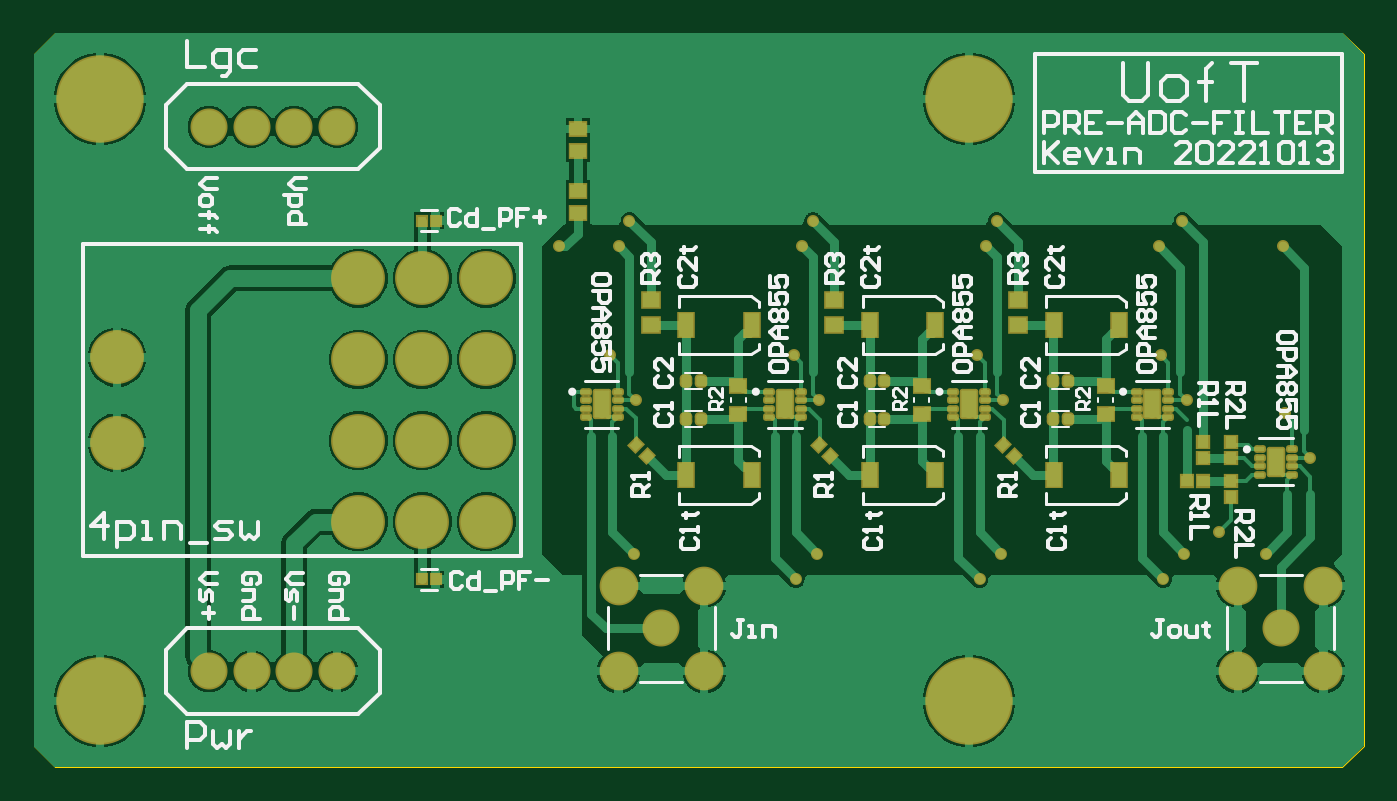
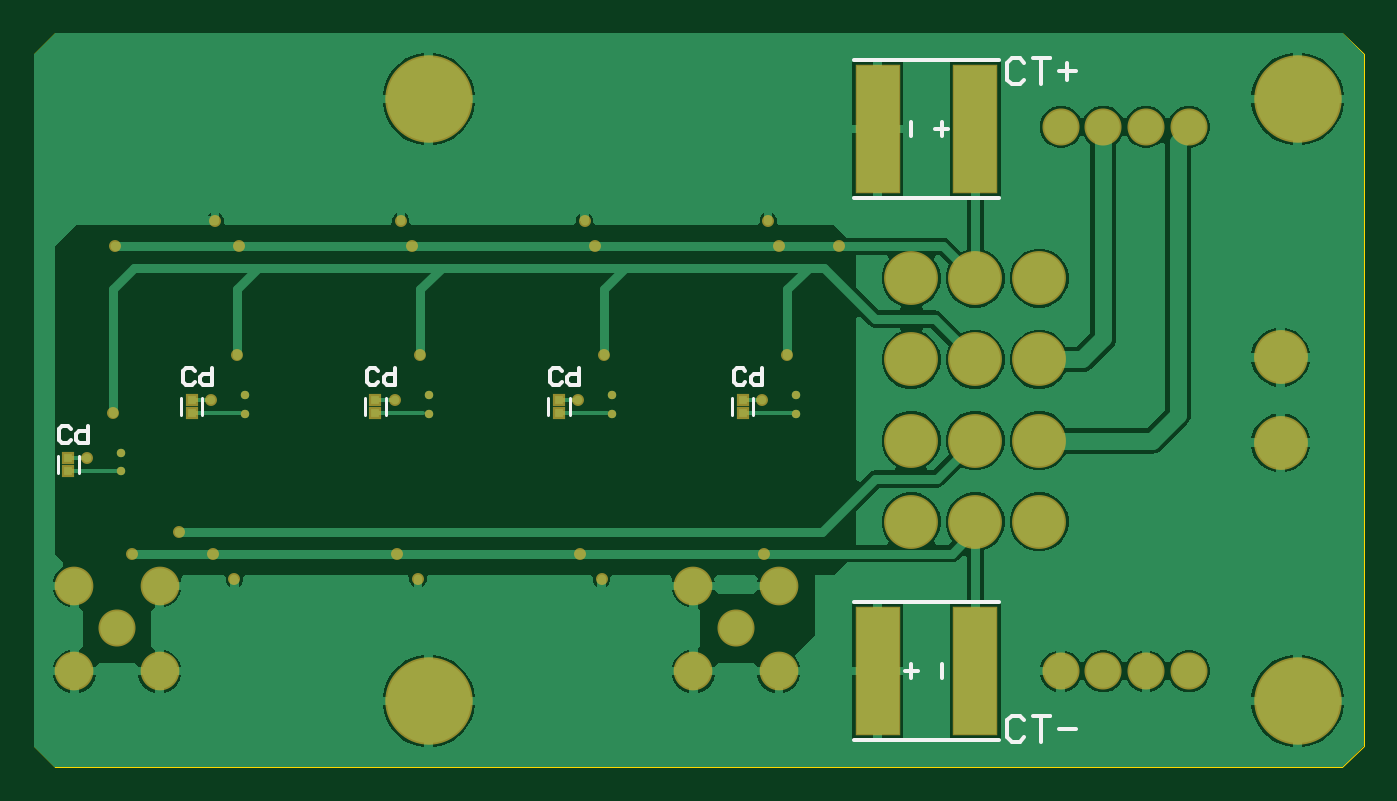
Circuit board: 10 layer files. Board 79.1 x 43.7 mm.
- bottom_copper: pre_adc_pcb2.GBL (25250 bytes)
- bottom_silk: pre_adc_pcb2.GBO (2570 bytes)
- paste: pre_adc_pcb2.GBP (604 bytes)
- bottom_mask: pre_adc_pcb2.GBS (2213 bytes)
- outline: pre_adc_pcb2.GKO (505 bytes)
- outline: pre_adc_pcb2.GM1 (272 bytes)
- top_copper: pre_adc_pcb2.GTL (37110 bytes)
- top_silk: pre_adc_pcb2.GTO (22671 bytes)
- paste: pre_adc_pcb2.GTP (7414 bytes)
- top_mask: pre_adc_pcb2.GTS (5510 bytes)

=== bottom_copper: pre_adc_pcb2.GBL (25250 bytes, source omitted) ===
=== bottom_silk: pre_adc_pcb2.GBO ===
G04*
G04 #@! TF.GenerationSoftware,Altium Limited,Altium Designer,22.10.1 (41)*
G04*
G04 Layer_Color=32896*
%FSLAX44Y44*%
%MOMM*%
G71*
G04*
G04 #@! TF.SameCoordinates,7D2A880A-0552-440C-8A1C-2383AA23BDA6*
G04*
G04*
G04 #@! TF.FilePolarity,Positive*
G04*
G01*
G75*
%ADD11C,0.2540*%
%ADD12C,0.2000*%
D11*
X229770Y336360D02*
Y344360D01*
X211770Y336360D02*
Y344360D01*
X207770Y340360D02*
X215770D01*
X177770Y299360D02*
X263770D01*
X177770Y381360D02*
X263770D01*
X211770Y13780D02*
Y21780D01*
X229770Y13780D02*
Y21780D01*
X225770Y17780D02*
X233770D01*
X177770Y58780D02*
X263770D01*
X177770Y-23220D02*
X263770D01*
X328509Y196424D02*
X330202Y198117D01*
X333587D01*
X335280Y196424D01*
Y189653D01*
X333587Y187960D01*
X330202D01*
X328509Y189653D01*
X318352Y198117D02*
Y187960D01*
X323430D01*
X325123Y189653D01*
Y193038D01*
X323430Y194731D01*
X318352D01*
X437729Y196424D02*
X439422Y198117D01*
X442807D01*
X444500Y196424D01*
Y189653D01*
X442807Y187960D01*
X439422D01*
X437729Y189653D01*
X427572Y198117D02*
Y187960D01*
X432650D01*
X434343Y189653D01*
Y193038D01*
X432650Y194731D01*
X427572D01*
X546949Y196424D02*
X548642Y198117D01*
X552027D01*
X553720Y196424D01*
Y189653D01*
X552027Y187960D01*
X548642D01*
X546949Y189653D01*
X536792Y198117D02*
Y187960D01*
X541870D01*
X543563Y189653D01*
Y193038D01*
X541870Y194731D01*
X536792D01*
X656169Y196424D02*
X657862Y198117D01*
X661247D01*
X662940Y196424D01*
Y189653D01*
X661247Y187960D01*
X657862D01*
X656169Y189653D01*
X646012Y198117D02*
Y187960D01*
X651090D01*
X652783Y189653D01*
Y193038D01*
X651090Y194731D01*
X646012D01*
X729829Y162134D02*
X731522Y163827D01*
X734907D01*
X736600Y162134D01*
Y155363D01*
X734907Y153670D01*
X731522D01*
X729829Y155363D01*
X719672Y163827D02*
Y153670D01*
X724751D01*
X726443Y155363D01*
Y158748D01*
X724751Y160441D01*
X719672D01*
X162557Y-11432D02*
X165096Y-8892D01*
X170174D01*
X172713Y-11432D01*
Y-21588D01*
X170174Y-24128D01*
X165096D01*
X162557Y-21588D01*
X157478Y-8892D02*
X147322D01*
X152400D01*
Y-24128D01*
X142243Y-16510D02*
X132087D01*
X162557Y379728D02*
X165096Y382267D01*
X170174D01*
X172713Y379728D01*
Y369572D01*
X170174Y367033D01*
X165096D01*
X162557Y369572D01*
X157478Y382267D02*
X147322D01*
X152400D01*
Y367033D01*
X142243Y374650D02*
X132087D01*
X137165Y379728D02*
Y369572D01*
D12*
X554990Y170260D02*
Y180260D01*
X542290Y170260D02*
Y180260D01*
X724840Y135780D02*
Y145780D01*
X737540Y135780D02*
Y145780D01*
X651510Y170260D02*
Y180260D01*
X664210Y170260D02*
Y180260D01*
X336550Y170100D02*
Y180100D01*
X323850Y170100D02*
Y180100D01*
X445770Y170260D02*
Y180260D01*
X433070Y170260D02*
Y180260D01*
M02*

=== paste: pre_adc_pcb2.GBP ===
G04*
G04 #@! TF.GenerationSoftware,Altium Limited,Altium Designer,22.10.1 (41)*
G04*
G04 Layer_Color=128*
%FSLAX44Y44*%
%MOMM*%
G71*
G04*
G04 #@! TF.SameCoordinates,7D2A880A-0552-440C-8A1C-2383AA23BDA6*
G04*
G04*
G04 #@! TF.FilePolarity,Positive*
G04*
G01*
G75*
%ADD50R,2.5000X7.5000*%
%ADD51R,0.5200X0.5200*%
D50*
X249770Y340360D02*
D03*
X191770D02*
D03*
Y17780D02*
D03*
X249770D02*
D03*
D51*
X548640Y171260D02*
D03*
Y179260D02*
D03*
X731190Y136780D02*
D03*
Y144780D02*
D03*
X657860Y179260D02*
D03*
Y171260D02*
D03*
X330200Y171100D02*
D03*
Y179100D02*
D03*
X439420Y171260D02*
D03*
Y179260D02*
D03*
M02*

=== bottom_mask: pre_adc_pcb2.GBS ===
G04*
G04 #@! TF.GenerationSoftware,Altium Limited,Altium Designer,22.10.1 (41)*
G04*
G04 Layer_Color=16711935*
%FSLAX44Y44*%
%MOMM*%
G71*
G04*
G04 #@! TF.SameCoordinates,7D2A880A-0552-440C-8A1C-2383AA23BDA6*
G04*
G04*
G04 #@! TF.FilePolarity,Negative*
G04*
G01*
G75*
%ADD37C,3.2032*%
%ADD38C,5.2032*%
%ADD39C,2.2032*%
%ADD40C,2.3032*%
%ADD41C,0.5000*%
%ADD42C,0.7112*%
%ADD52R,2.7032X7.7032*%
%ADD53R,0.7232X0.7232*%
D37*
X10160Y153670D02*
D03*
Y204470D02*
D03*
X229870Y251460D02*
D03*
X191770D02*
D03*
X153670D02*
D03*
X229870Y203200D02*
D03*
X191770D02*
D03*
X153670D02*
D03*
X229870Y154940D02*
D03*
X191770D02*
D03*
X153670D02*
D03*
X229870Y106680D02*
D03*
X191770D02*
D03*
X153670D02*
D03*
D38*
X516890Y358140D02*
D03*
X0D02*
D03*
Y0D02*
D03*
X516890D02*
D03*
D39*
X702310Y43180D02*
D03*
X140970Y17780D02*
D03*
X115570D02*
D03*
X90170D02*
D03*
X64770D02*
D03*
X334010Y43180D02*
D03*
X140970Y341630D02*
D03*
X115570D02*
D03*
X90170D02*
D03*
X64770D02*
D03*
D40*
X676910Y17780D02*
D03*
Y68580D02*
D03*
X727710D02*
D03*
Y17780D02*
D03*
X308610D02*
D03*
Y68580D02*
D03*
X359410D02*
D03*
Y17780D02*
D03*
D41*
X699770Y147740D02*
D03*
Y136740D02*
D03*
X298450Y171030D02*
D03*
Y182030D02*
D03*
X407670Y171030D02*
D03*
Y182030D02*
D03*
X516890Y171030D02*
D03*
Y182030D02*
D03*
X626110Y171030D02*
D03*
Y182030D02*
D03*
D42*
X646390Y179050D02*
D03*
X537170D02*
D03*
X273050Y270510D02*
D03*
X308610D02*
D03*
X414020Y72390D02*
D03*
X314960Y285750D02*
D03*
X424180D02*
D03*
X533400D02*
D03*
X643890D02*
D03*
X632460Y72390D02*
D03*
X523240D02*
D03*
X665480Y100330D02*
D03*
X693420Y87630D02*
D03*
X720070Y144760D02*
D03*
X535940Y87630D02*
D03*
X645160D02*
D03*
X426720D02*
D03*
X317500D02*
D03*
X631190Y205740D02*
D03*
X521970D02*
D03*
X412750D02*
D03*
X527050Y270510D02*
D03*
X417830D02*
D03*
X703580D02*
D03*
X303530Y205740D02*
D03*
X427950Y179050D02*
D03*
X318770Y178910D02*
D03*
X704850Y171450D02*
D03*
X629920Y270510D02*
D03*
D52*
X249770Y340360D02*
D03*
X191770D02*
D03*
Y17780D02*
D03*
X249770D02*
D03*
D53*
X548640Y171260D02*
D03*
Y179260D02*
D03*
X731190Y136780D02*
D03*
Y144780D02*
D03*
X657860Y179260D02*
D03*
Y171260D02*
D03*
X330200Y171100D02*
D03*
Y179100D02*
D03*
X439420Y171260D02*
D03*
Y179260D02*
D03*
M02*

=== outline: pre_adc_pcb2.GKO ===
G04*
G04 #@! TF.GenerationSoftware,Altium Limited,Altium Designer,22.10.1 (41)*
G04*
G04 Layer_Color=32896*
%FSLAX44Y44*%
%MOMM*%
G71*
G04*
G04 #@! TF.SameCoordinates,7D2A880A-0552-440C-8A1C-2383AA23BDA6*
G04*
G04*
G04 #@! TF.FilePolarity,Positive*
G04*
G01*
G75*
%ADD54C,0.0000*%
D54*
X739140Y-39370D02*
X751840Y-26670D01*
X-26670Y-39370D02*
X739140Y-39370D01*
X-39370Y-26670D02*
X-26670Y-39370D01*
X-39370Y-26670D02*
Y384810D01*
X-26670Y397510D01*
X739140D01*
X751840Y384810D01*
X751840Y-26670D01*
M02*

=== outline: pre_adc_pcb2.GM1 ===
G04*
G04 #@! TF.GenerationSoftware,Altium Limited,Altium Designer,22.10.1 (41)*
G04*
G04 Layer_Color=16711935*
%FSLAX44Y44*%
%MOMM*%
G71*
G04*
G04 #@! TF.SameCoordinates,7D2A880A-0552-440C-8A1C-2383AA23BDA6*
G04*
G04*
G04 #@! TF.FilePolarity,Positive*
G04*
G01*
G75*
M02*

=== top_copper: pre_adc_pcb2.GTL (37110 bytes, source omitted) ===
=== top_silk: pre_adc_pcb2.GTO (22671 bytes, source omitted) ===
=== paste: pre_adc_pcb2.GTP (7414 bytes, source omitted) ===
=== top_mask: pre_adc_pcb2.GTS ===
G04*
G04 #@! TF.GenerationSoftware,Altium Limited,Altium Designer,22.10.1 (41)*
G04*
G04 Layer_Color=8388736*
%FSLAX44Y44*%
%MOMM*%
G71*
G04*
G04 #@! TF.SameCoordinates,7D2A880A-0552-440C-8A1C-2383AA23BDA6*
G04*
G04*
G04 #@! TF.FilePolarity,Negative*
G04*
G01*
G75*
%ADD26R,0.8532X0.9032*%
%ADD27R,0.9032X0.8532*%
G04:AMPARAMS|DCode=28|XSize=0.7032mm|YSize=0.4532mm|CornerRadius=0.1516mm|HoleSize=0mm|Usage=FLASHONLY|Rotation=0.000|XOffset=0mm|YOffset=0mm|HoleType=Round|Shape=RoundedRectangle|*
%AMROUNDEDRECTD28*
21,1,0.7032,0.1500,0,0,0.0*
21,1,0.4000,0.4532,0,0,0.0*
1,1,0.3032,0.2000,-0.0750*
1,1,0.3032,-0.2000,-0.0750*
1,1,0.3032,-0.2000,0.0750*
1,1,0.3032,0.2000,0.0750*
%
%ADD28ROUNDEDRECTD28*%
G04:AMPARAMS|DCode=29|XSize=1.1032mm|YSize=1.8032mm|CornerRadius=0.1511mm|HoleSize=0mm|Usage=FLASHONLY|Rotation=0.000|XOffset=0mm|YOffset=0mm|HoleType=Round|Shape=RoundedRectangle|*
%AMROUNDEDRECTD29*
21,1,1.1032,1.5010,0,0,0.0*
21,1,0.8010,1.8032,0,0,0.0*
1,1,0.3022,0.4005,-0.7505*
1,1,0.3022,-0.4005,-0.7505*
1,1,0.3022,-0.4005,0.7505*
1,1,0.3022,0.4005,0.7505*
%
%ADD29ROUNDEDRECTD29*%
%ADD30R,1.1332X0.9932*%
%ADD31R,1.1732X1.1032*%
%ADD32R,1.1032X1.6032*%
%ADD33R,1.1532X1.0032*%
%ADD34R,0.7232X0.7232*%
G04:AMPARAMS|DCode=35|XSize=0.7132mm|YSize=0.8032mm|CornerRadius=0mm|HoleSize=0mm|Usage=FLASHONLY|Rotation=315.000|XOffset=0mm|YOffset=0mm|HoleType=Round|Shape=Rectangle|*
%AMROTATEDRECTD35*
4,1,4,-0.5361,-0.0318,0.0318,0.5361,0.5361,0.0318,-0.0318,-0.5361,-0.5361,-0.0318,0.0*
%
%ADD35ROTATEDRECTD35*%

G04:AMPARAMS|DCode=36|XSize=0.8032mm|YSize=0.7432mm|CornerRadius=0.2447mm|HoleSize=0mm|Usage=FLASHONLY|Rotation=270.000|XOffset=0mm|YOffset=0mm|HoleType=Round|Shape=RoundedRectangle|*
%AMROUNDEDRECTD36*
21,1,0.8032,0.2538,0,0,270.0*
21,1,0.3138,0.7432,0,0,270.0*
1,1,0.4894,-0.1269,-0.1569*
1,1,0.4894,-0.1269,0.1569*
1,1,0.4894,0.1269,0.1569*
1,1,0.4894,0.1269,-0.1569*
%
%ADD36ROUNDEDRECTD36*%
%ADD37C,3.2032*%
%ADD38C,5.2032*%
%ADD39C,2.2032*%
%ADD40C,2.3032*%
%ADD41C,0.5000*%
%ADD42C,0.7112*%
D26*
X656260Y144780D02*
D03*
Y154280D02*
D03*
X672770D02*
D03*
Y144780D02*
D03*
Y130810D02*
D03*
Y121310D02*
D03*
D27*
X655930Y130810D02*
D03*
X646430D02*
D03*
D28*
X690270Y149740D02*
D03*
Y144740D02*
D03*
Y139740D02*
D03*
Y134740D02*
D03*
X709270D02*
D03*
Y139740D02*
D03*
Y144740D02*
D03*
Y149740D02*
D03*
X307950Y184030D02*
D03*
Y179030D02*
D03*
Y174030D02*
D03*
Y169030D02*
D03*
X288950D02*
D03*
Y174030D02*
D03*
Y179030D02*
D03*
Y184030D02*
D03*
X417170D02*
D03*
Y179030D02*
D03*
Y174030D02*
D03*
Y169030D02*
D03*
X398170D02*
D03*
Y174030D02*
D03*
Y179030D02*
D03*
Y184030D02*
D03*
X526390D02*
D03*
Y179030D02*
D03*
Y174030D02*
D03*
Y169030D02*
D03*
X507390D02*
D03*
Y174030D02*
D03*
Y179030D02*
D03*
Y184030D02*
D03*
X635610D02*
D03*
Y179030D02*
D03*
Y174030D02*
D03*
Y169030D02*
D03*
X616610D02*
D03*
Y174030D02*
D03*
Y179030D02*
D03*
Y184030D02*
D03*
D29*
X699770Y142240D02*
D03*
X298450Y176530D02*
D03*
X407670D02*
D03*
X516890D02*
D03*
X626110D02*
D03*
D30*
X379730Y187270D02*
D03*
Y170870D02*
D03*
X598170Y187270D02*
D03*
Y170870D02*
D03*
X488950D02*
D03*
Y187270D02*
D03*
D31*
X327660Y223520D02*
D03*
Y238720D02*
D03*
X546100Y223520D02*
D03*
Y238720D02*
D03*
X436880D02*
D03*
Y223520D02*
D03*
D32*
X387800Y134620D02*
D03*
X348800D02*
D03*
X458020Y223520D02*
D03*
X497020D02*
D03*
X458020Y134620D02*
D03*
X497020D02*
D03*
X606240D02*
D03*
X567240D02*
D03*
X606240Y223520D02*
D03*
X567240D02*
D03*
X348800D02*
D03*
X387800D02*
D03*
D33*
X284480Y303530D02*
D03*
Y290530D02*
D03*
Y340360D02*
D03*
Y327360D02*
D03*
D34*
X191770Y72390D02*
D03*
X199770D02*
D03*
Y285750D02*
D03*
X191770D02*
D03*
D35*
X537210Y152400D02*
D03*
X543786Y145824D02*
D03*
X427990Y152400D02*
D03*
X434566Y145824D02*
D03*
X318770Y152400D02*
D03*
X325346Y145824D02*
D03*
D36*
X567200Y190500D02*
D03*
X575800D02*
D03*
X567200Y167640D02*
D03*
X575800D02*
D03*
X357360Y190500D02*
D03*
X348760D02*
D03*
X466580D02*
D03*
X457980D02*
D03*
X466580Y167640D02*
D03*
X457980D02*
D03*
X357360D02*
D03*
X348760D02*
D03*
D37*
X10160Y153670D02*
D03*
Y204470D02*
D03*
X229870Y251460D02*
D03*
X191770D02*
D03*
X153670D02*
D03*
X229870Y203200D02*
D03*
X191770D02*
D03*
X153670D02*
D03*
X229870Y154940D02*
D03*
X191770D02*
D03*
X153670D02*
D03*
X229870Y106680D02*
D03*
X191770D02*
D03*
X153670D02*
D03*
D38*
X516890Y358140D02*
D03*
X0D02*
D03*
Y0D02*
D03*
X516890D02*
D03*
D39*
X702310Y43180D02*
D03*
X140970Y17780D02*
D03*
X115570D02*
D03*
X90170D02*
D03*
X64770D02*
D03*
X334010Y43180D02*
D03*
X140970Y341630D02*
D03*
X115570D02*
D03*
X90170D02*
D03*
X64770D02*
D03*
D40*
X676910Y17780D02*
D03*
Y68580D02*
D03*
X727710D02*
D03*
Y17780D02*
D03*
X308610D02*
D03*
Y68580D02*
D03*
X359410D02*
D03*
Y17780D02*
D03*
D41*
X699770Y147740D02*
D03*
Y136740D02*
D03*
X298450Y171030D02*
D03*
Y182030D02*
D03*
X407670Y171030D02*
D03*
Y182030D02*
D03*
X516890Y171030D02*
D03*
Y182030D02*
D03*
X626110Y171030D02*
D03*
Y182030D02*
D03*
D42*
X646390Y179050D02*
D03*
X537170D02*
D03*
X273050Y270510D02*
D03*
X308610D02*
D03*
X414020Y72390D02*
D03*
X314960Y285750D02*
D03*
X424180D02*
D03*
X533400D02*
D03*
X643890D02*
D03*
X632460Y72390D02*
D03*
X523240D02*
D03*
X665480Y100330D02*
D03*
X693420Y87630D02*
D03*
X720070Y144760D02*
D03*
X535940Y87630D02*
D03*
X645160D02*
D03*
X426720D02*
D03*
X317500D02*
D03*
X631190Y205740D02*
D03*
X521970D02*
D03*
X412750D02*
D03*
X527050Y270510D02*
D03*
X417830D02*
D03*
X703580D02*
D03*
X303530Y205740D02*
D03*
X427950Y179050D02*
D03*
X318770Y178910D02*
D03*
X704850Y171450D02*
D03*
X629920Y270510D02*
D03*
M02*

